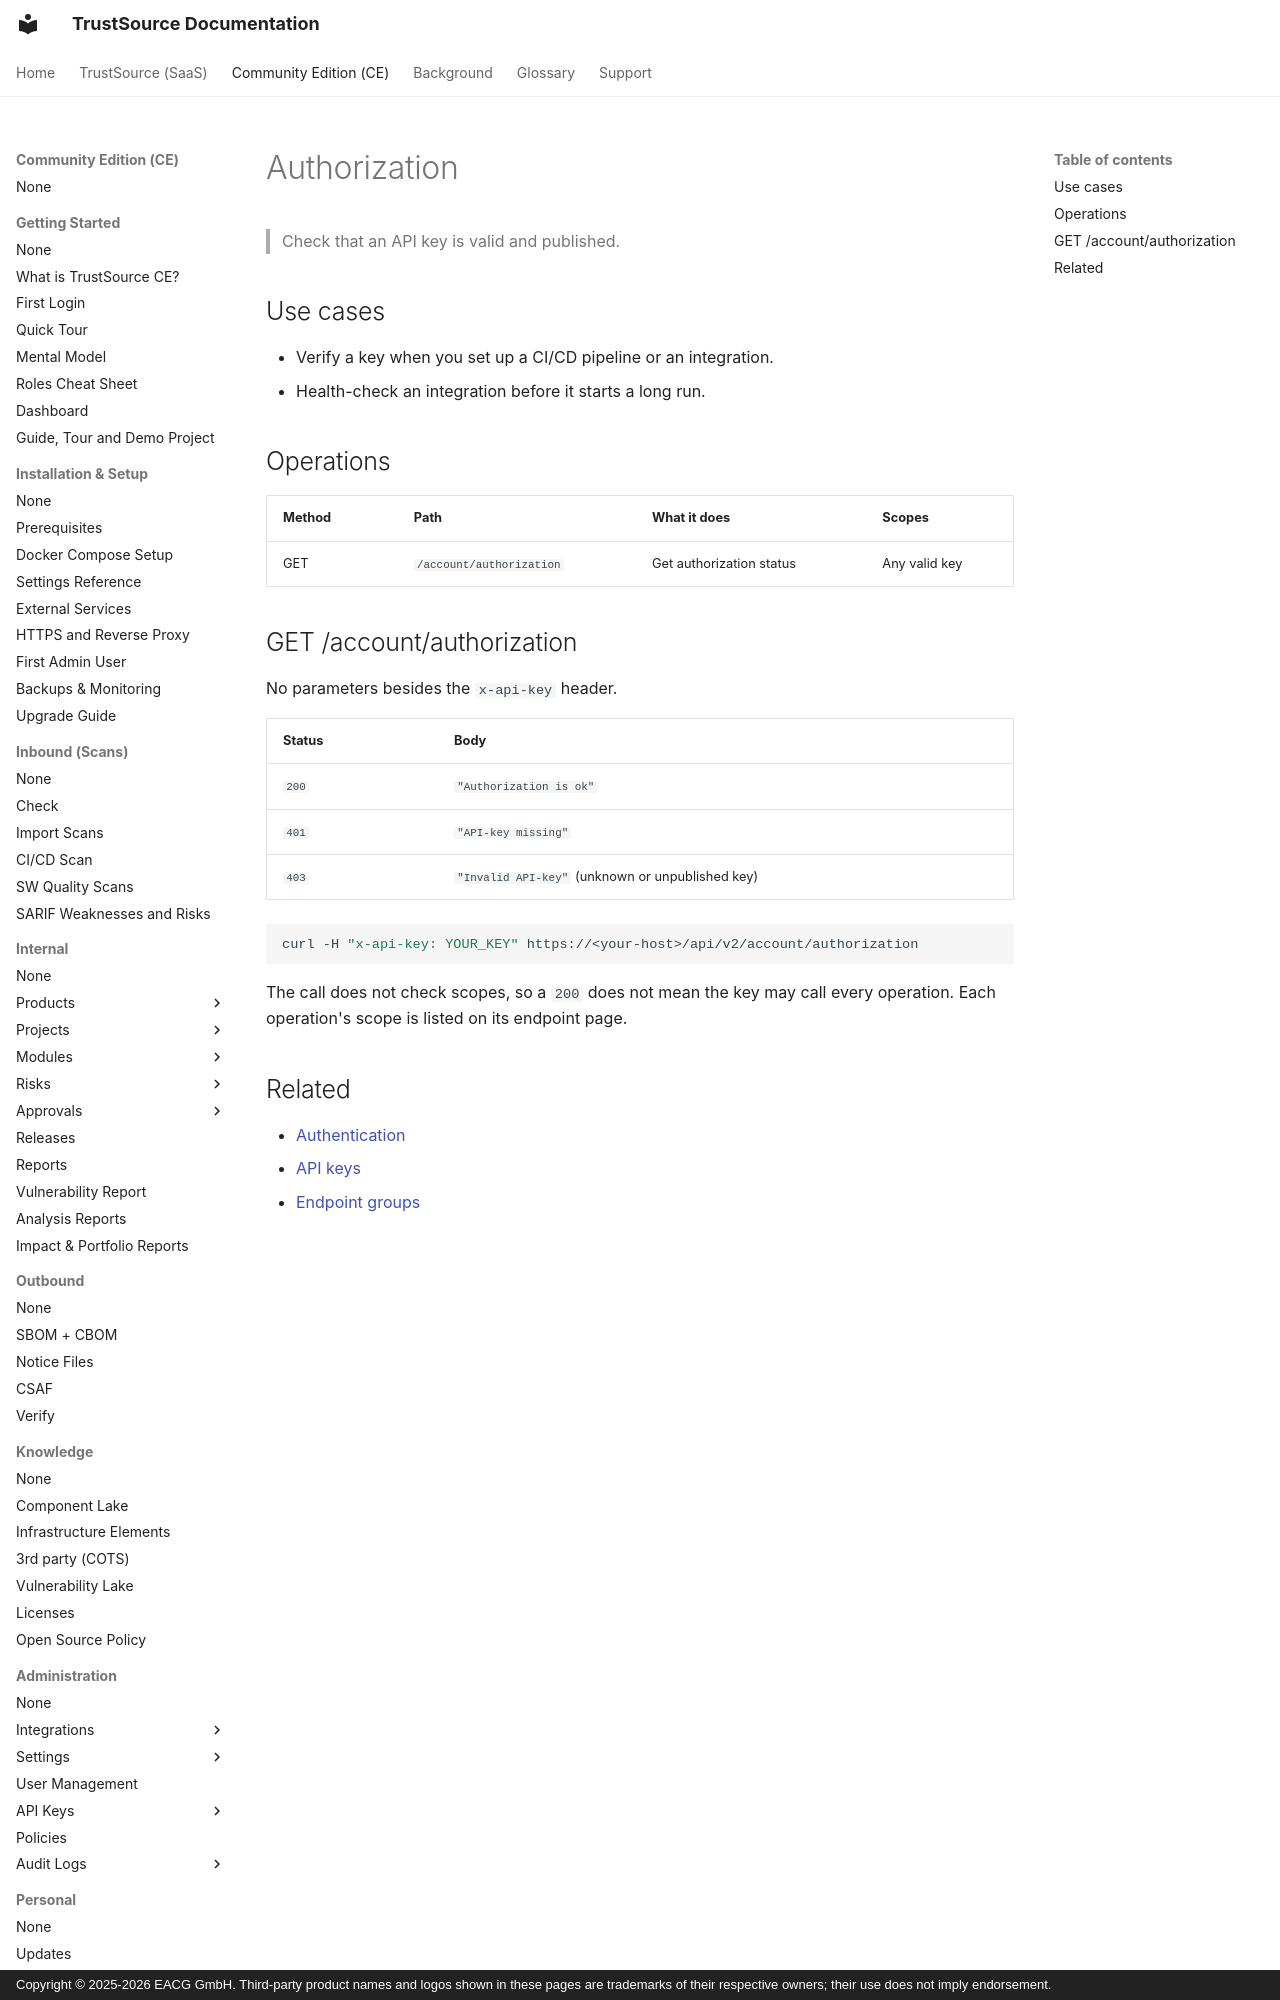

repository: TrustSource/ts-docs · page: ce/09-rest-api/endpoints/authorization/index.html · generator: mkdocs · copyright: Copyright © 2025-2026 EACG GmbH. Third-party product names and logos shown in these pages are trademarks of their respective owners; their use does not imply endorsement.

# Authorization

> Check that an API key is valid and published.

## Use cases

- Verify a key when you set up a CI/CD pipeline or an integration.
- Health-check an integration before it starts a long run.

## Operations

| Method | Path | What it does | Scopes |
|---|---|---|---|
| GET | `/account/authorization` | Get authorization status | Any valid key |
